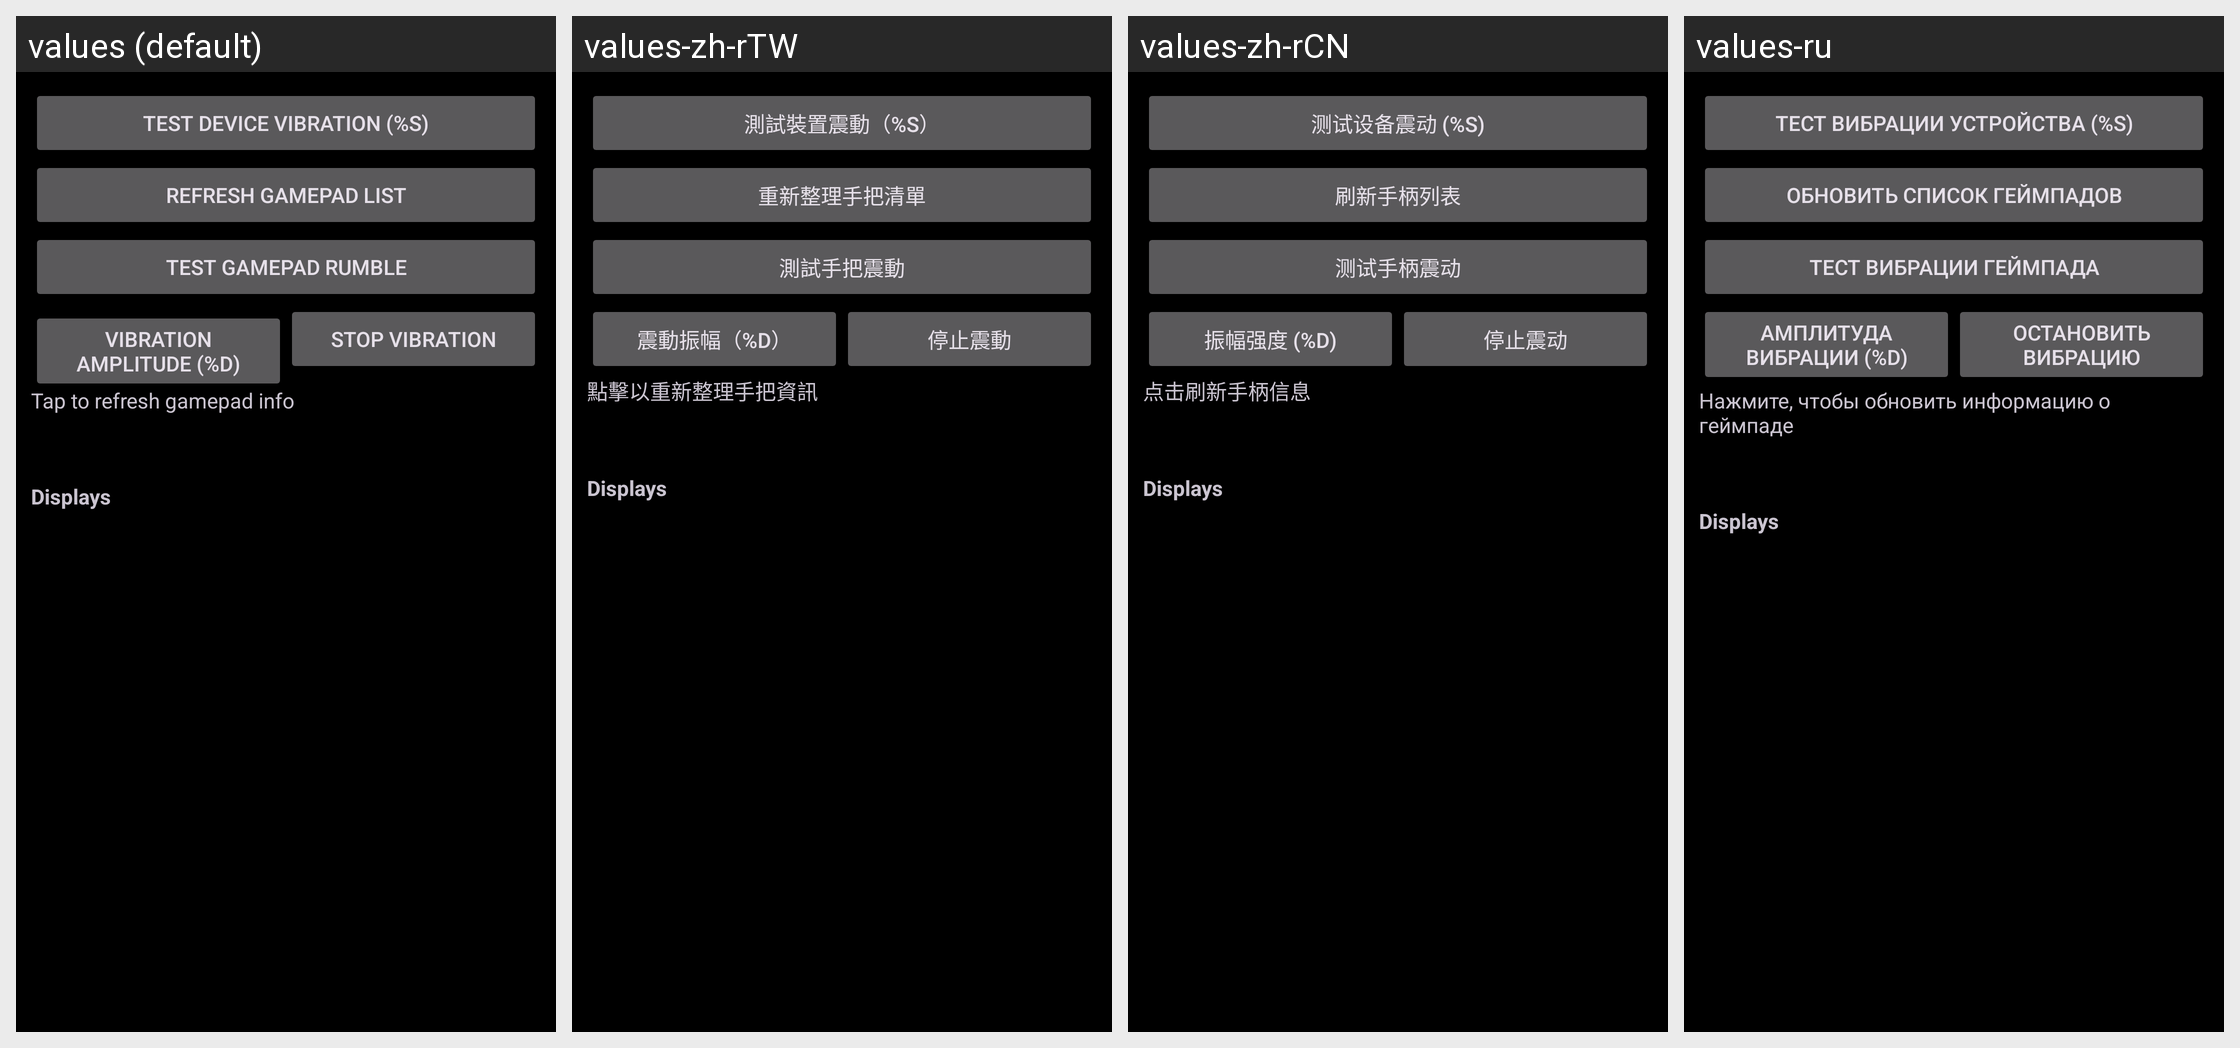

Strings drawn on this Android screen and how each of the app's shown locales translates them:
Android screen res/layout/activity_axitest.xml rendered under 4 locales, left to right: values (default), values-zh-rTW, values-zh-rCN, values-ru. Device: Nexus 5 (rendered at 1080×1920; each locale shown at half size, 540×960, under a caption strip naming it); theme AppTheme.
Other locales in the repository, not shown: values-bg, values-cs, values-de, values-es, values-fr, values-hu, values-it, values-ko, values-pl, values-pt, values-pt-rBR, values-sv, values-tr, values-uk, values-vi.
Strings drawn on this screen, with the default value and each locale's value (text and hints the layout hard-codes, and strings that could not be matched under every locale, appear in the picture but are not listed):

debug_info_test_device_vibration
  values: Test Device Vibration (%s)
  values-zh-rTW: 測試裝置震動（%s）
  values-zh-rCN: 测试设备震动 (%s)
  values-ru: Тест вибрации устройства (%s)

debug_info_refresh_gamepad_list
  values: Refresh gamepad list
  values-zh-rTW: 重新整理手把清單
  values-zh-rCN: 刷新手柄列表
  values-ru: Обновить список геймпадов

debug_info_test_gamepad_rumble
  values: Test gamepad rumble
  values-zh-rTW: 測試手把震動
  values-zh-rCN: 测试手柄震动
  values-ru: Тест вибрации геймпада

debug_info_vibration_amplitude
  values: Vibration Amplitude (%d)
  values-zh-rTW: 震動振幅（%d）
  values-zh-rCN: 振幅强度 (%d)
  values-ru: Амплитуда вибрации (%d)

debug_info_stop_vibration
  values: Stop Vibration
  values-zh-rTW: 停止震動
  values-zh-rCN: 停止震动
  values-ru: Остановить вибрацию

debug_info_refresh_gamepad_info
  values: Tap to refresh gamepad info
  values-zh-rTW: 點擊以重新整理手把資訊
  values-zh-rCN: 点击刷新手柄信息
  values-ru: Нажмите, чтобы обновить информацию о геймпаде

debug_info_displays_title
  values: Displays
  values-zh-rTW: Displays  [not translated; the default value is used]
  values-zh-rCN: Displays  [not translated; the default value is used]
  values-ru: Displays  [not translated; the default value is used]
